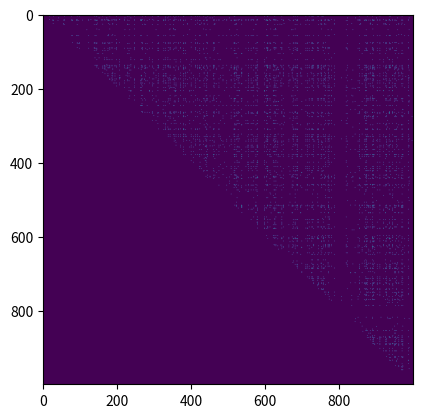

Recreate this plot in Python.

# coding: utf-8

# In[1]:

from matplotlib import pyplot as plt
from matplotlib import pylab #displays arrays as images for easy error checking
import numpy as np
import scipy as sp
import networkx as nx

get_ipython().magic('matplotlib inline')


# In[2]:

#Important variables
network_size = 1000 #side length of network boundaries
CNT_length_normal = 1000 #normal length of CNT at center of distribution
CNT_length_stddev = 2 #standard deviation of CNT length from normal
CNT_num_tubes = 1000 #number of tubes in film

CNT_init = np.zeros((CNT_num_tubes+2,6))

#creating the pseudo tubes that will act as the edges in the network
CNT_init[0:2,:] = [[network_size,0,0,0,0,network_size],
                   [network_size,0,1,0,network_size,network_size]]

#Generating tube information
#randomly assigning tube lengths distributed around a set tube length
CNT_init[2:,0] = np.random.normal(CNT_length_normal, CNT_length_stddev, CNT_num_tubes)

#randomly assign starting point and orientation
CNT_init[2:,1:4] = np.random.rand(CNT_num_tubes, 3)

#applying scaling to random numbers so they match the needed values
scaling_factor = np.array([1, network_size, network_size, 2*np.pi, 1, 1])
CNT_init = CNT_init * scaling_factor

#calculating the x-range for the tubes
CNT_init[:,5] = np.cos(CNT_init[:,3]) * CNT_init[:,0]

#calculating slope
CNT_init[:,3] = np.tan(CNT_init[:,3])

#calculating the y-intercept of the lines
CNT_init[:,4] = CNT_init[:,2] - CNT_init[:,3] * CNT_init[:,2]


# In[3]:

#generating a boolean array of the tubes that intersect
CNT_intersect = np.zeros((CNT_num_tubes,CNT_num_tubes),dtype=bool)
for i in range(0,CNT_num_tubes):
    m1 = CNT_init[i,3]
    b1 = CNT_init[i,4]
    for j in range(i+1,CNT_num_tubes):
        #checking for parallel tubes
        if m1 == CNT_init[j,3]:
            CNT_intersect[i,j] = False
            continue
        x_intersect = (CNT_init[j,4] - b1) / (m1 - CNT_init[j,3])
        if CNT_init[i,1] <= x_intersect <= CNT_init[i,5] and CNT_init[j,1] <= x_intersect <= CNT_init[j,5]:
            CNT_intersect[i,j] = True


# In[4]:

#DELETE THIS CELL IN FINAL CODE THIS CELL IS FOR DEBUGGING
pylab.imshow(CNT_intersect)


# In[5]:

#gives the indicies along the x-axis of the true values as the 
#first array and the y-values as the second array
CNT_tube_num1, CNT_tube_num2 = np.where(CNT_intersect)
edges = [None]*np.sum(CNT_intersect)

#formatting the intersection data so it will fit work with networkX
for k in range(0,np.sum(CNT_intersect)):
    edges[k] = (CNT_tube_num1[k], CNT_tube_num2[k], {'resistance': 10.})


# In[6]:

graph = nx.Graph()
graph.add_edges_from(edges)

#generating a boolean array of the tubes that intersect and creating the G-matrix from that data.
#The G-matrix has the resistances of all resistors (contact points) and what they are connected
#to with the sum of the resistances of all intersections of the tube down the diaganol.
G_matrix = np.zeros((CNT_num_tubes,CNT_num_tubes),dtype=bool)
for i in range(0,CNT_num_tubes):
    m1 = CNT_init[i,3]
    b1 = CNT_init[i,4]
    for j in range(0,CNT_num_tubes):
        #Preventing errors from checking if a line intersects with itself
        if i == j:
            G_matrix[i,j] = False
            continue
        x_intersect = (CNT_init[j,4] - b1) / (m1 - CNT_init[j,3])
        if CNT_init[i,1] <= x_intersect <= CNT_init[i,5] and CNT_init[j,1] <= x_intersect <= CNT_init[j,5]:
            G_matrix[i,j] = True
G_matrix = G_matrix * 2
for k in range(0,CNT_num_tubes):
    G_matrix[k,k] = np.sum(G_matrix[k,:])
# In[7]:

# Functions for equivalent resistance calculation

def G_matrix(graph):
    """
    Using the data from the input networkx graph, returns
    the G matrix needed to complete the nodal analysis calculation.
    """
    # Find the reciprocal of resistance for each connection (i.e. each edge)
    for node1, node2 in graph.edges():
        graph[node1][node2]['reciprocalR'] = 1.0 / graph[node1][node2]['resistance']
    # The adjacency matrix gives all needed elements but the diagonal
    G = nx.adjacency_matrix(graph, weight='reciprocalR')
    # Add the diagonal
    G.setdiag(np.squeeze(np.asarray(-nx.incidence_matrix(graph, 
                                                          weight='reciprocalR').sum(axis=1))))
    # G is a csr_matrix, but we want an array
    return G.toarray()

def equivalent_resistance(graph, check_nodes):
    """
    Given a graph and a list of two check nodes,
    computes the equivalent resistance.
    """

    # Get the G matrix
    G = G_matrix(graph)
    
    # Get the matrix of currents, I
    #I = np.zeros(CNT_num_tubes) - problem with this: we don't want to include tubes with no intersections
    #I = np.zeros(graph.number_of_edges()) - alsp problem but I don't know why
    I = np.zeros(len(G))
    print("Graph has {} edges".format(len(G)))
    I[check_nodes[0]] = 1.
    I[check_nodes[1]] = -1.
  
    #####################################
    ## Remove after debugging finishes ##
    #####################################
    ##print(G)                      #######
    ##print(I)                      #######
    #####################################
    ## Remove after debugging finishes ##
    #####################################
    
    # Solve for the voltage matrix
    try:
        V = np.linalg.solve(G, I)
        
        #####################################
        ## Remove after debugging finishes ##
        #####################################
        ##print(V)                           
        #####################################
        ## Remove after debugging finishes ##
        #####################################
        
        # use a simple numpy operation to compute the equivalent resistance
        equivalent_resistance = abs(sum(I*V))
        return equivalent_resistance
    except:
        # if np.linalg.solve fails, raise an error
        print("Error: could not solve the matrix equation. Is the G-matrix singular?")
        raise


# In[8]:

print(nx.has_path(graph, 0, 1))
print(np.shape(G_matrix(graph)))


# In[9]:


if nx.has_path(graph, 0, 1):
    try:
        print(equivalent_resistance(graph,[0,1]))
    except:
        pass
else:
    print("Could not compute equivalent resistance; there is no contiguous path through the network.")


# In[10]:

# Right now the challenge is this: it seems that most of the time, this fails due to the G-matrix being singular.


# In[ ]:
